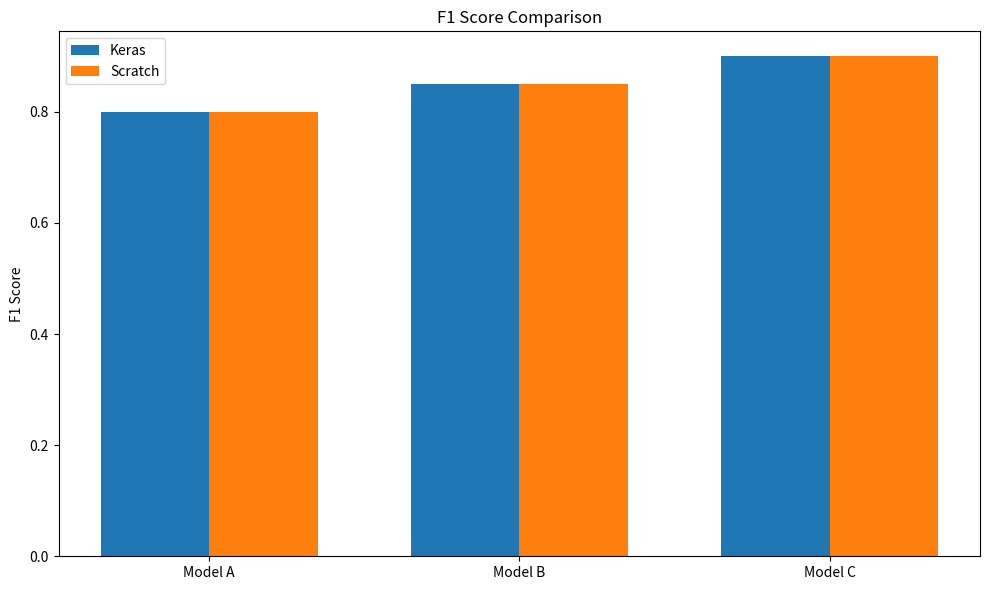

Generate this figure with matplotlib:
def visualize_loss(epochs, loss, label, title, training=True):
    import matplotlib.pyplot as plt
    plt.figure(figsize=(10, 6))
    plt.plot(epochs, loss[0], label=label[0], marker='o')
    plt.plot(epochs, loss[1], label=label[1], marker='s')
    if len(label) > 2:
        plt.plot(epochs, loss[2], label=label[2], marker='^')

    # Labels and title
    plt.xlabel('Epoch')
    if training:
        plt.ylabel('Training Loss')
    else:
        plt.ylabel('Validation Loss')
    plt.title(title)
    plt.legend()
    plt.grid(True)
    plt.tight_layout()
    plt.show()

def visualize_f1(data1, data2, labels, label1='Keras', label2='Scratch', ylabel='f1_score', title='Comparison'):
    import matplotlib.pyplot as plt
    import numpy as np
    """
    Plot side-by-side bar chart comparing two arrays.

    Parameters:
    - data1: List or array of first category values.
    - data2: List or array of second category values.
    - labels: List of labels for each bar group (x-axis categories).
    - label1: Label for the first dataset (legend).
    - label2: Label for the second dataset (legend).
    - ylabel: Label for the y-axis.
    - title: Title of the chart.
    """
    x = np.arange(len(labels))  # label locations
    width = 0.35  # width of each bar

    fig, ax = plt.subplots(figsize=(10, 6))

    bars1 = ax.bar(x - width/2, data1, width, label=label1)
    bars2 = ax.bar(x + width/2, data2, width, label=label2)

    ax.set_ylabel(ylabel)
    ax.set_title(title)
    ax.set_xticks(x)
    ax.set_xticklabels(labels)
    ax.legend()
    # ax.legend(loc='upper left', bbox_to_anchor=(-0.15, 1.05))

    plt.tight_layout()
    plt.show()

visualize_f1([0.8, 0.85, 0.9], [0.8, 0.85, 0.9], ['Model A', 'Model B', 'Model C'], label1='Keras', label2='Scratch', ylabel='F1 Score', title='F1 Score Comparison')